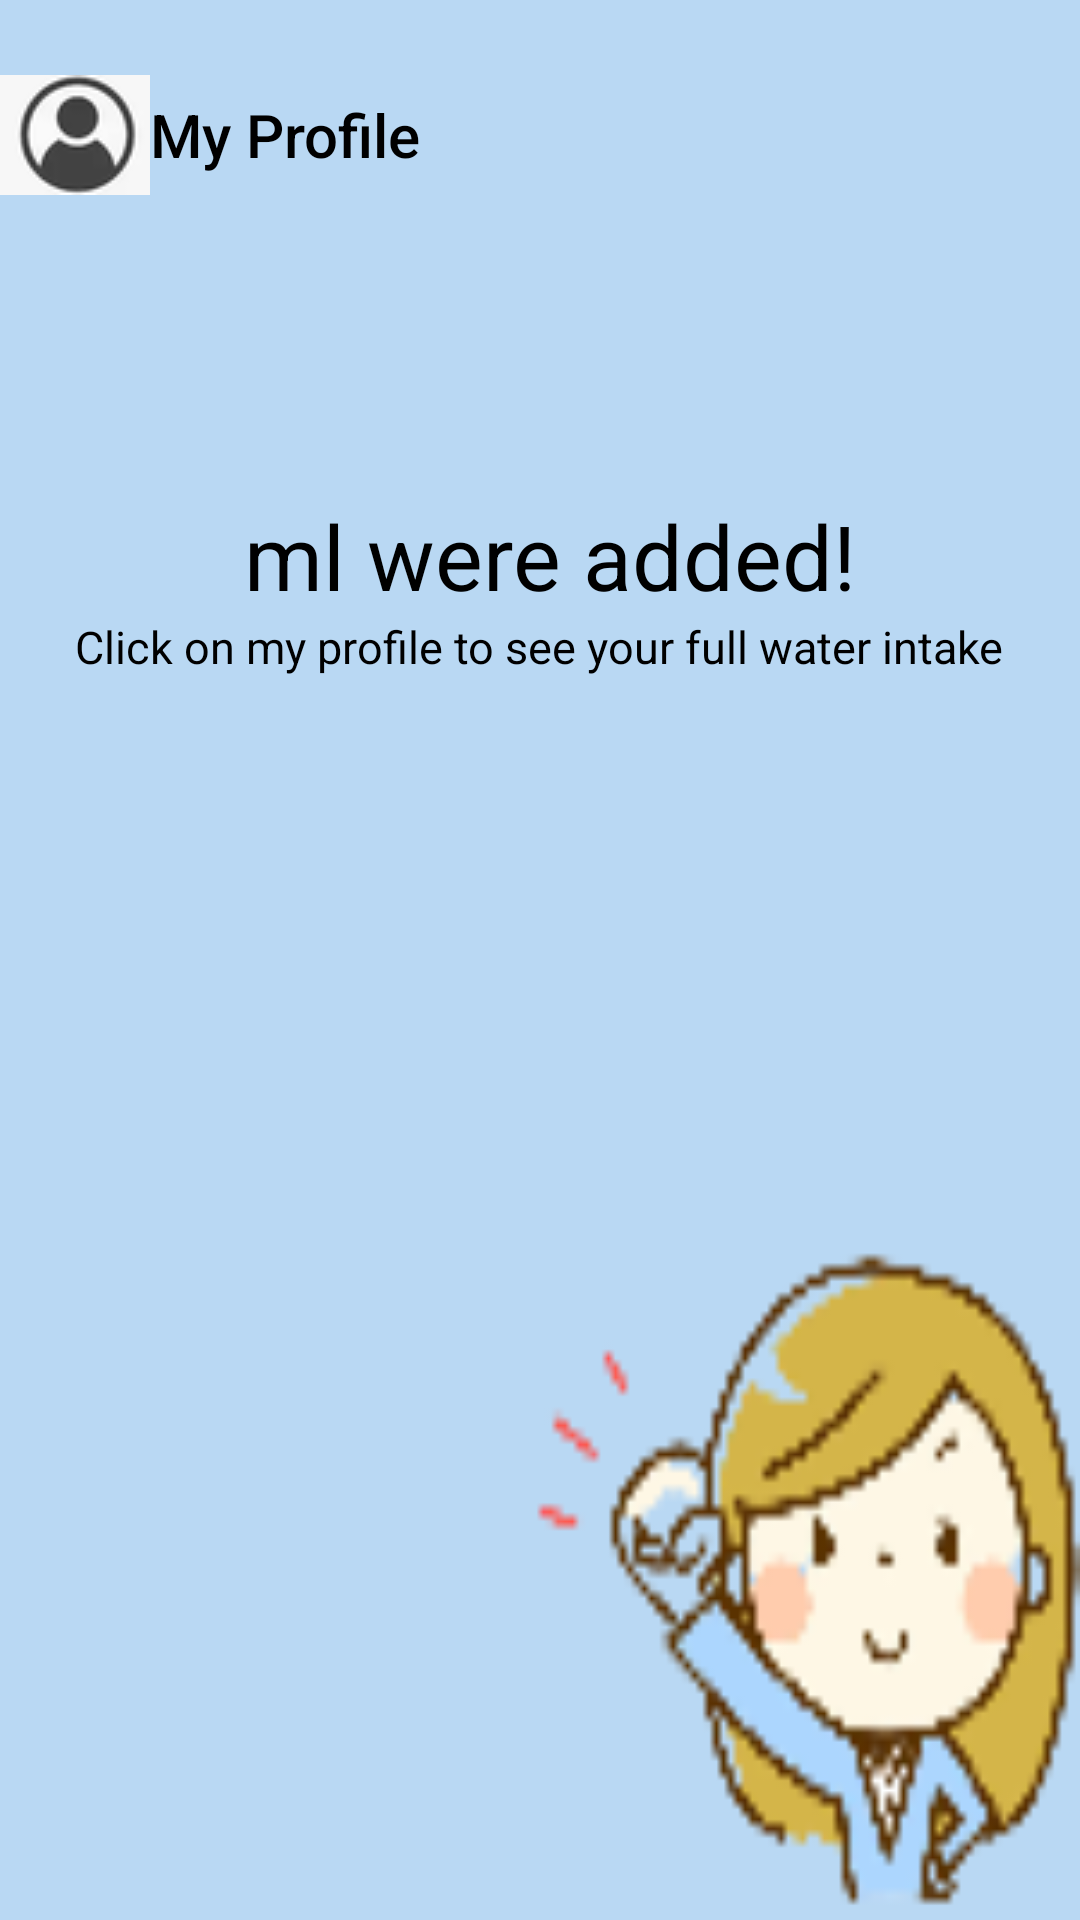

Android layout source for this screen:
<!-- AndroidManifest.xml: application theme Theme.Design.NoActionBar -->
<!-- res/layout/activity_water_ins.xml -->
<?xml version="1.0" encoding="utf-8"?>
<RelativeLayout xmlns:android="http://schemas.android.com/apk/res/android"
    xmlns:app="http://schemas.android.com/apk/res-auto"
    xmlns:tools="http://schemas.android.com/tools"
    android:layout_width="match_parent"
    android:layout_height="match_parent"
    android:background="@drawable/water"
    tools:context=".WaterInsActivity">
    <TextView
        android:id="@+id/vodaa"
        android:textSize="30dp"
        android:textColor="@color/black"
        android:layout_toLeftOf="@id/text"
        android:layout_marginTop="165dp"
        android:layout_width="wrap_content"
        android:layout_height="wrap_content"/>
    <TextView
        android:layout_marginTop="100dp"
        android:id="@+id/text"
        android:layout_below="@+id/b"
        android:layout_centerHorizontal="true"
        android:text=" ml were added!"
        android:textSize="30dp"
        android:textColor="@color/black"
        android:layout_width="wrap_content"
        android:layout_height="wrap_content"/>
    <TextView
        android:layout_below="@+id/text"
        android:layout_centerHorizontal="true"
        android:textSize="15dp"
        android:textColor="@color/black"
        android:text="Click on my profile to see your full water intake"
        android:layout_width="wrap_content"
        android:layout_height="wrap_content"/>
    <Button
        android:id="@+id/b"
        android:layout_width="wrap_content"
        android:layout_height="40dp"
        android:textSize="20dp"
        android:text="My Profile"
        android:drawableLeft="@drawable/user"
        android:textColor="@color/black"
        android:background="@drawable/button_round2"
        android:layout_marginTop="25dp"
        android:textAllCaps="false" />

</RelativeLayout>
<!-- resources referenced by this layout -->
<resources>
  <!-- drawable button_round2 (drawable-v24) -->
  <?xml version="1.0" encoding="utf-8"?>
  <shape xmlns:android="http://schemas.android.com/apk/res/android"
      android:shape="rectangle">
     <solid android:color="@color/gray"/>
  </shape>
  <!-- drawable user: png bitmap (drawable, 2541 bytes) -->
  <!-- drawable water: png bitmap (drawable-v24, 7671 bytes) -->
  <!-- not gathered from this repository: default colours our renderer supplied (Android Studio template values) -->
  <color name="black">#FF000000</color>
</resources>
